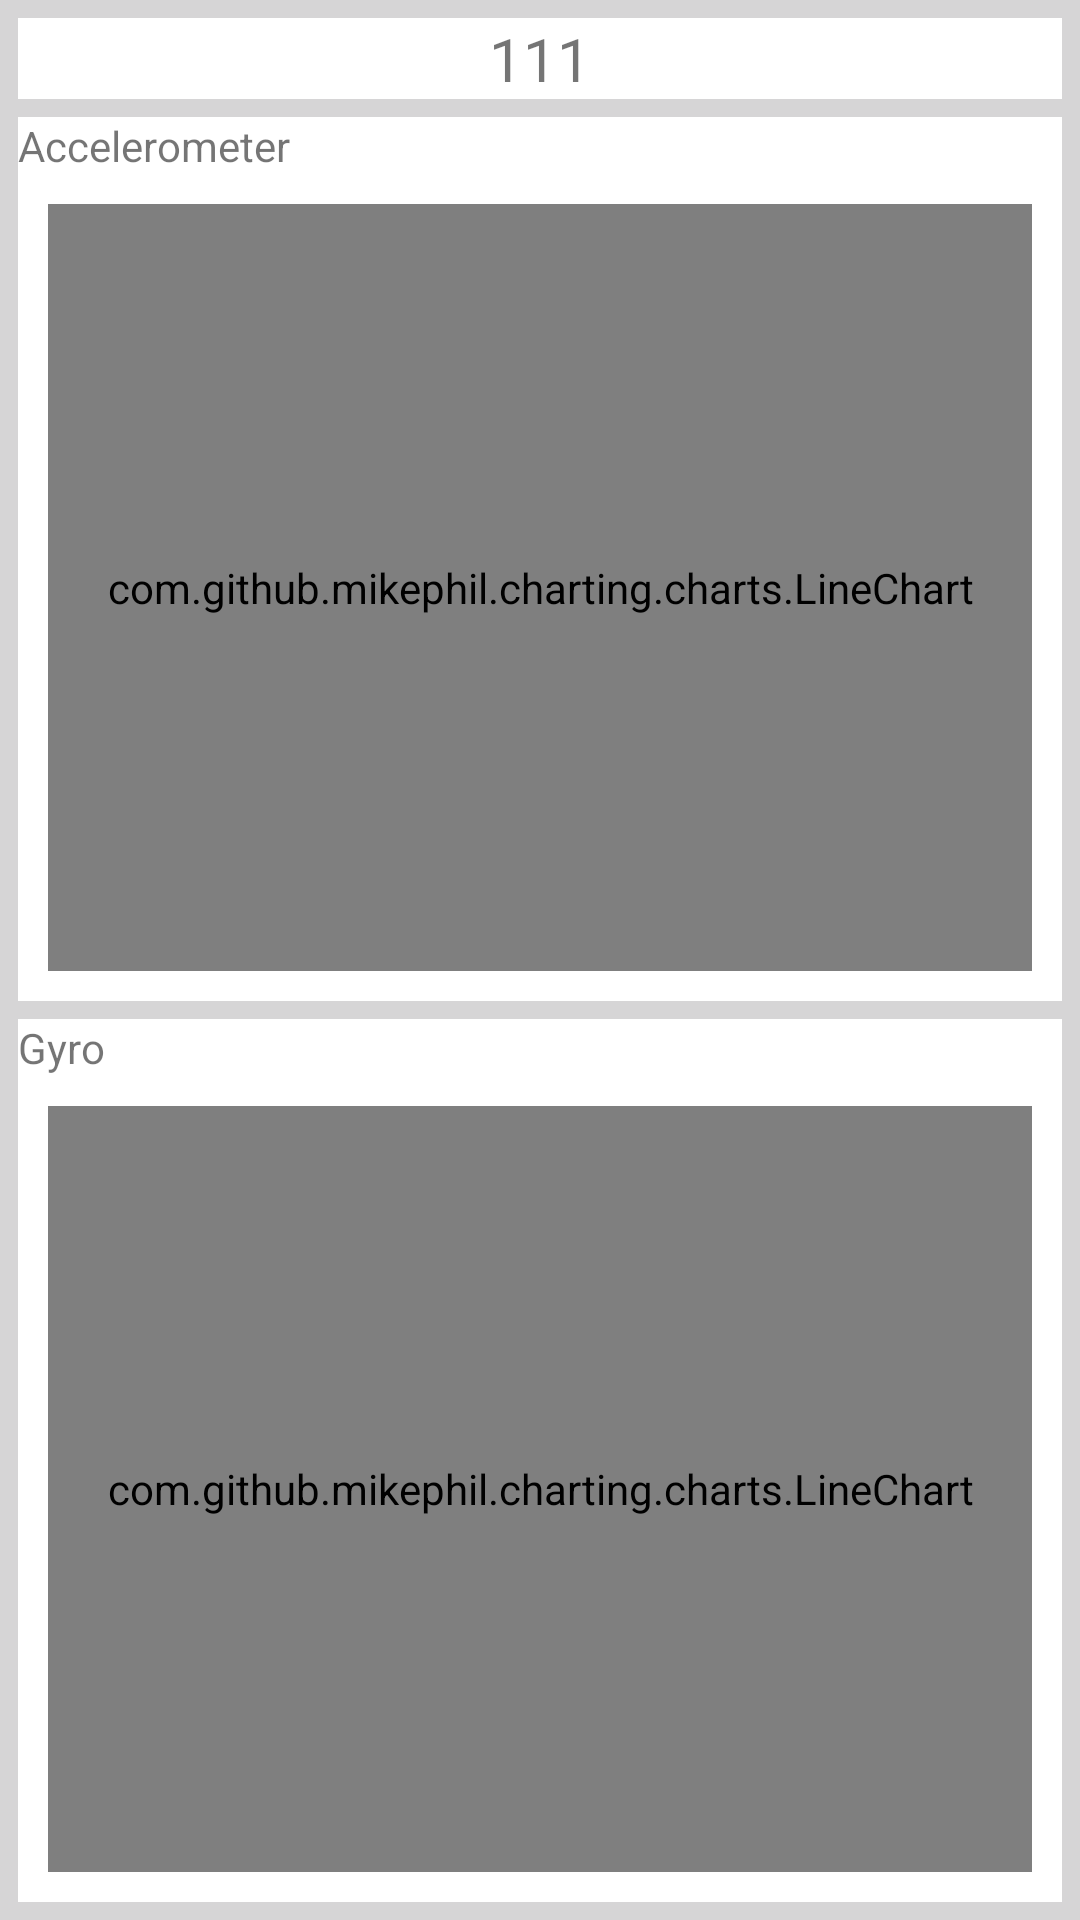

This screen was rendered from an Android layout file. Write that file and the resources it references.
<!-- AndroidManifest.xml: application theme AppTheme -->
<!-- res/layout/activity_draw.xml -->
<?xml version="1.0" encoding="utf-8"?>
<LinearLayout xmlns:android="http://schemas.android.com/apk/res/android"
    xmlns:tools="http://schemas.android.com/tools"
    android:id="@+id/activity_draw"
    android:layout_width="match_parent"
    android:layout_height="match_parent"
    android:background="#D6D5D6"
    android:orientation="vertical"
    android:padding="3dp"
    tools:context="cn.ac.ict.yxd.itug.stride.DrawActivity">

    <RelativeLayout
        android:layout_width="match_parent"
        android:layout_height="wrap_content"
        android:background="#FFFFFF"
        android:layout_margin="3dp"
        >
        <RadioGroup
            android:layout_width="wrap_content"
            android:layout_height="wrap_content"
            android:orientation="horizontal"
            android:id="@+id/rg_draw_trail"
            android:layout_centerInParent="true"
            android:layout_alignParentRight="true"
            android:layout_marginRight="20dp"
            >
        </RadioGroup>
        <TextView
            android:id="@+id/tv_draw_title"
            android:layout_width="wrap_content"
            android:layout_height="wrap_content"
            android:layout_centerInParent="true"
            android:textSize="20sp"
            android:text="111" />
    </RelativeLayout>

    <LinearLayout
        android:layout_width="match_parent"
        android:layout_height="match_parent"
        android:layout_margin="3dp"
        android:layout_weight="1"
        android:background="#FFFFFF"
        android:orientation="vertical">

        <TextView
            android:id="@+id/tv_draw_acc"
            android:layout_width="match_parent"
            android:layout_height="wrap_content"
            android:text="@string/Acc" />

        <com.github.mikephil.charting.charts.LineChart
            android:id="@+id/chart_acc"
            android:layout_width="match_parent"
            android:layout_height="match_parent"
            android:layout_margin="10dp" />
    </LinearLayout>

    <LinearLayout
        android:layout_width="match_parent"
        android:layout_height="match_parent"
        android:layout_margin="3dp"
        android:layout_weight="1"
        android:background="#FFFFFF"
        android:orientation="vertical"
        >

        <TextView
            android:id="@+id/tv_draw_gyro"
            android:layout_width="match_parent"
            android:layout_height="wrap_content"
            android:text="@string/Gyro" />

        <com.github.mikephil.charting.charts.LineChart
            android:id="@+id/chart_gyro"
            android:layout_width="match_parent"
            android:layout_height="match_parent"
            android:layout_margin="10dp" />
    </LinearLayout>

</LinearLayout>
<!-- resources referenced by this layout -->
<resources>
  <string name="Acc">Accelerometer</string>
  <string name="Gyro">Gyro</string>
  <style name="AppTheme" parent="Theme.AppCompat.Light.DarkActionBar">
          
          <item name="colorPrimary">@color/colorPrimary</item>
          <item name="colorPrimaryDark">@color/colorPrimaryDark</item>
          <item name="colorAccent">@color/colorAccent</item>
      </style>
  <!-- not gathered from this repository: default colours our renderer supplied (Android Studio template values) -->
  <color name="colorPrimary">#FF6200EE</color>
  <color name="colorPrimaryDark">#FF3700B3</color>
  <color name="colorAccent">#FF03DAC5</color>
</resources>
